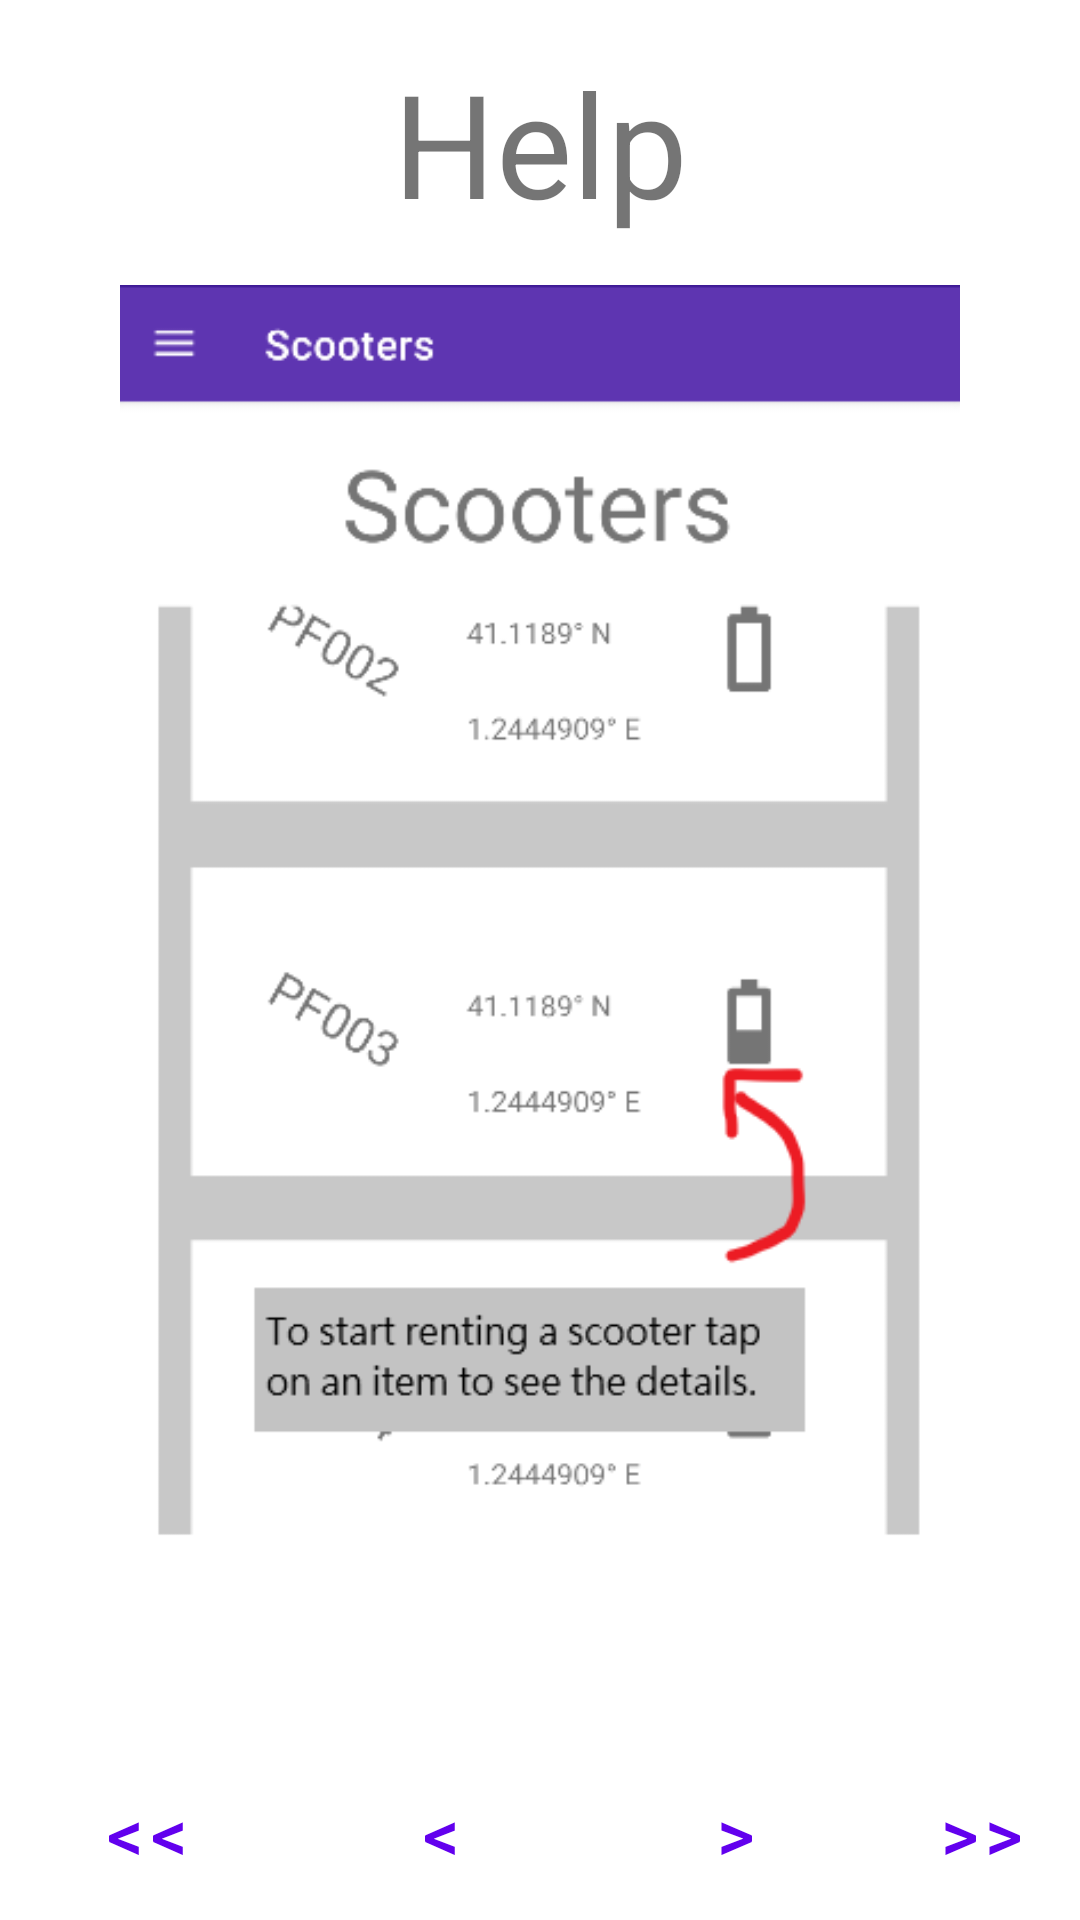

Produce the Android XML layout that renders to this screen, including the resource entries it uses.
<!-- AndroidManifest.xml: fallback theme Theme.MaterialComponents.DayNight.NoActionBar -->
<!-- res/layout/fragment_help.xml -->
<?xml version="1.0" encoding="utf-8"?>
<androidx.constraintlayout.widget.ConstraintLayout xmlns:android="http://schemas.android.com/apk/res/android"
    xmlns:app="http://schemas.android.com/apk/res-auto"
    xmlns:tools="http://schemas.android.com/tools"
    android:layout_width="match_parent"
    android:layout_height="match_parent"
    android:background="@color/main_background"
    tools:context=".fragments.HelpFragment" >

    <TextView
        android:id="@+id/textView9"
        android:layout_width="wrap_content"
        android:layout_height="wrap_content"
        android:layout_margin="30dp"
        android:text="@string/help"
        android:textSize="48sp"
        app:layout_constraintBottom_toTopOf="@+id/help_picture"
        app:layout_constraintEnd_toEndOf="parent"
        app:layout_constraintStart_toStartOf="parent"
        app:layout_constraintTop_toTopOf="parent" />

    <ImageView
        android:id="@+id/help_picture"
        android:layout_width="300dp"
        android:layout_height="450dp"
        android:layout_marginTop="40dp"
        android:layout_marginBottom="40dp"
        android:adjustViewBounds="true"
        android:contentDescription="@string/todo"
        android:maxHeight="100dp"
        android:src="@drawable/help_image1"
        app:layout_constraintBottom_toBottomOf="parent"
        app:layout_constraintEnd_toEndOf="parent"
        app:layout_constraintStart_toStartOf="parent"
        app:layout_constraintTop_toTopOf="parent"
        tools:ignore="ImageContrastCheck" />

    <TableRow
        android:id="@+id/tableRow"
        android:layout_width="wrap_content"
        android:layout_height="wrap_content"
        android:layout_marginTop="21dp"
        app:layout_constraintBottom_toBottomOf="parent"
        app:layout_constraintEnd_toEndOf="parent"
        app:layout_constraintStart_toStartOf="parent"
        app:layout_constraintTop_toBottomOf="@+id/help_picture"
        app:layout_constraintVertical_bias="1.0">

        <Button
            android:id="@+id/help_leftleft"
            android:layout_width="wrap_content"
            android:layout_height="wrap_content"
            android:layout_margin="5dp"
            android:text="@string/leftleft"
            android:textSize="24sp"
            tools:ignore="TextContrastCheck"
            style="?android:attr/buttonBarButtonStyle" />

        <Button
            android:id="@+id/help_left"
            android:layout_width="wrap_content"
            android:layout_height="wrap_content"
            android:layout_margin="5dp"
            android:text="@string/left"
            android:textSize="24sp"
            tools:ignore="TextContrastCheck"
            style="?android:attr/buttonBarButtonStyle" />

        <Button
            android:id="@+id/help_right"
            android:layout_width="wrap_content"
            android:layout_height="wrap_content"
            android:layout_margin="5dp"
            android:text="@string/right"
            android:textSize="24sp"
            tools:ignore="TextContrastCheck"
            style="?android:attr/buttonBarButtonStyle" />

        <Button
            android:id="@+id/help_rightright"
            android:layout_width="wrap_content"
            android:layout_height="wrap_content"
            android:layout_margin="5dp"
            android:text="@string/rightright"
            android:textSize="24sp"
            tools:ignore="TextContrastCheck"
            style="?android:attr/buttonBarButtonStyle" />
    </TableRow>

</androidx.constraintlayout.widget.ConstraintLayout>
<!-- resources referenced by this layout -->
<resources>
  <color name="main_background">#FFFFFF</color>
  <!-- drawable help_image1: png bitmap (drawable, 21150 bytes) -->
  <string name="help">Help</string>
  <string name="left">&lt;</string>
  <string name="leftleft">&lt;&lt;</string>
  <string name="right">&gt;</string>
  <string name="rightright">&gt;&gt;</string>
  <string name="todo">TODO</string>
</resources>
